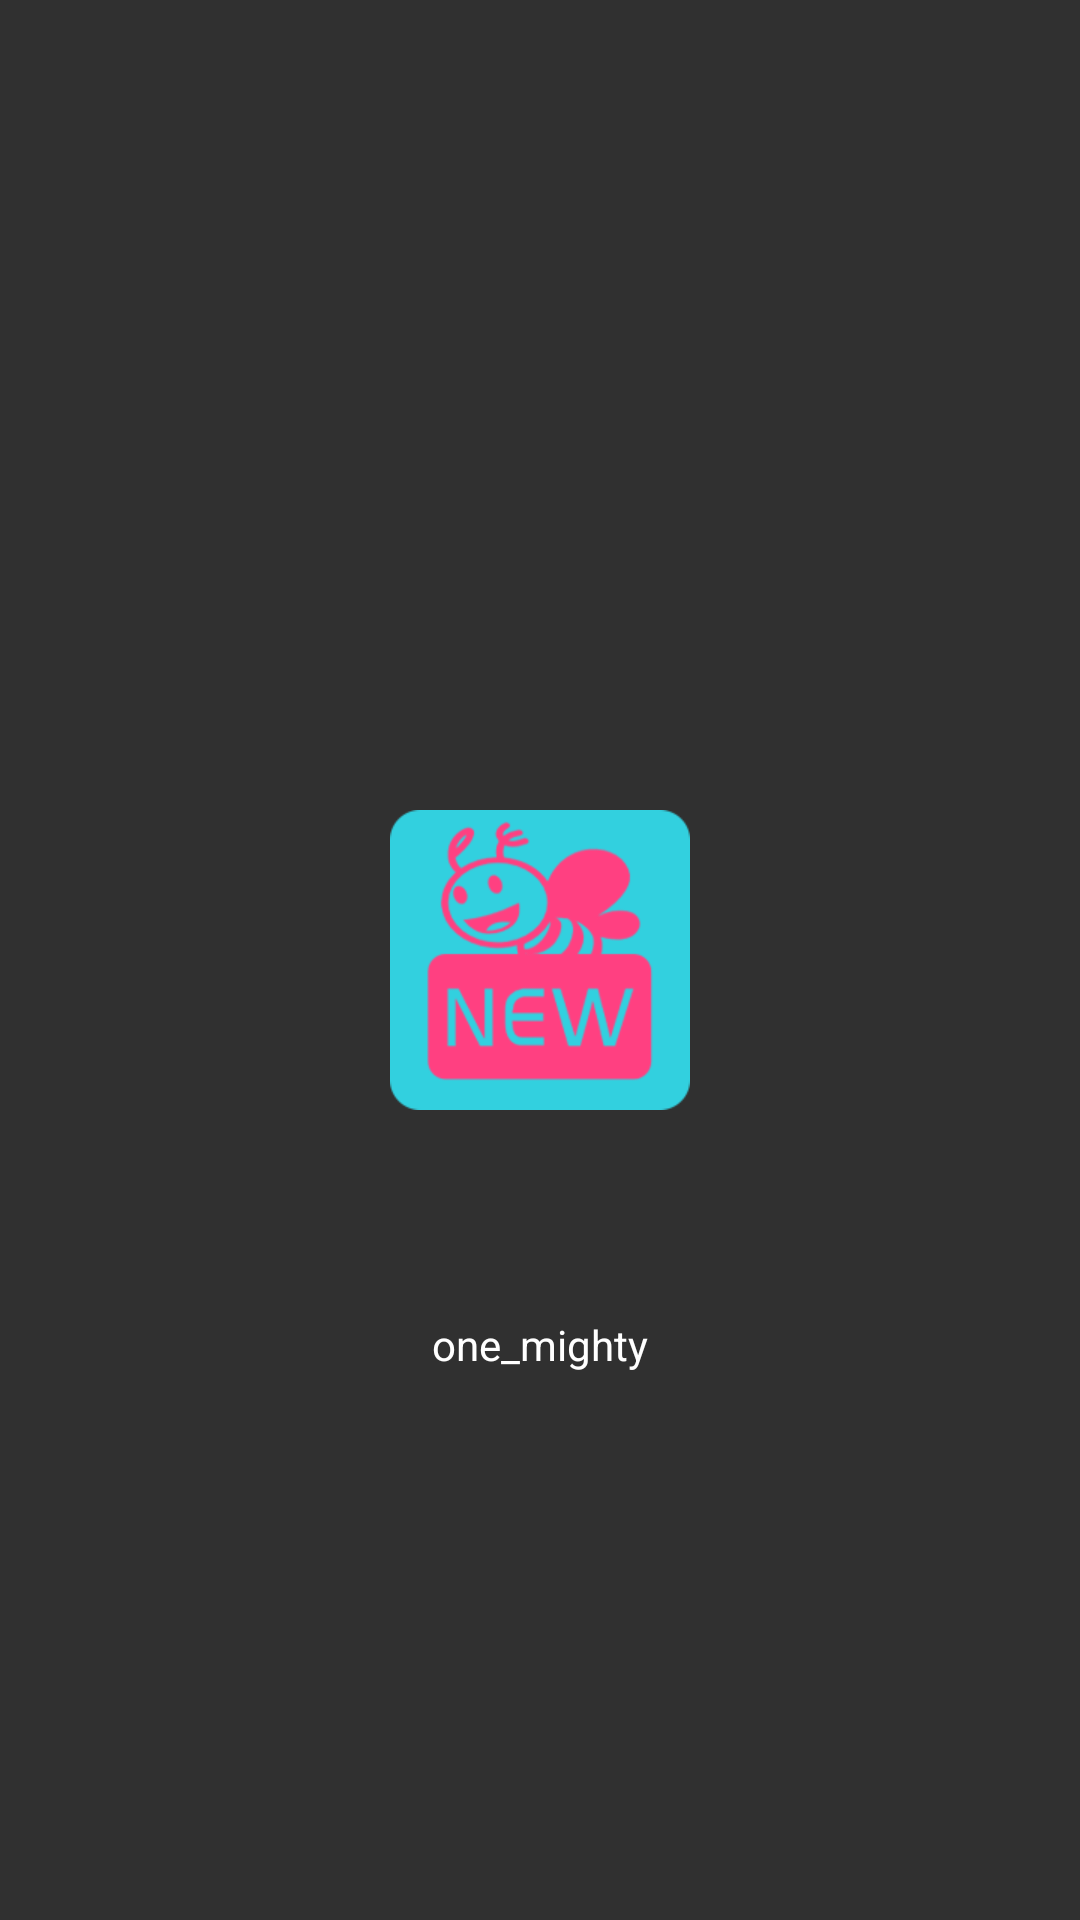

The Android layout XML behind this screen, and the referenced resources:
<!-- AndroidManifest.xml: activity theme Theme.AppCompat.NoActionBar -->
<!-- res/layout/activity_splash.xml -->
<?xml version="1.0" encoding="utf-8"?>
<android.support.constraint.ConstraintLayout
    android:id="@+id/container"
    xmlns:android="http://schemas.android.com/apk/res/android"
    xmlns:app="http://schemas.android.com/apk/res-auto"
    xmlns:tools="http://schemas.android.com/tools"
    android:layout_width="match_parent"
    android:layout_height="match_parent"
    tools:context="website.example.newbee.ui.SplashActivity">

    <ImageView
        android:id="@+id/view"
        android:layout_width="@dimen/progress_bar_width"
        android:background="@drawable/round"
        android:layout_height="@dimen/progress_bar_height"
        android:layout_marginRight="8dp"
        app:layout_constraintRight_toRightOf="parent"
        android:layout_marginLeft="8dp"
        app:layout_constraintLeft_toLeftOf="parent"
        app:layout_constraintBottom_toBottomOf="parent"
        android:layout_marginBottom="8dp"
        app:layout_constraintTop_toTopOf="parent"
        android:layout_marginTop="8dp"/>

    <TextView
        android:id="@+id/textView"
        android:layout_width="wrap_content"
        android:layout_height="wrap_content"
        android:layout_marginBottom="122dp"
        android:layout_marginLeft="8dp"
        android:layout_marginRight="8dp"
        android:padding="@dimen/text_view_padding"
        android:text="@string/nickname"
        android:textColor="@color/color_white"
        app:layout_constraintBottom_toBottomOf="parent"
        app:layout_constraintLeft_toLeftOf="parent"
        app:layout_constraintRight_toRightOf="parent"
        android:layout_marginTop="8dp"
        app:layout_constraintTop_toBottomOf="@+id/view"/>
</android.support.constraint.ConstraintLayout>
<!-- resources referenced by this layout -->
<resources>
  <color name="color_white">#FFFFFF</color>
  <dimen name="progress_bar_height">@dimen/dimen_100dp</dimen>
  <dimen name="progress_bar_width">@dimen/dimen_100dp</dimen>
  <dimen name="text_view_padding">@dimen/dimen_6dp</dimen>
  <!-- drawable round: png bitmap (drawable-xxhdpi, 16878 bytes) -->
  <string name="nickname">one_mighty</string>
  <dimen name="dimen_100dp">100dp</dimen>
  <dimen name="dimen_6dp">6dp</dimen>
</resources>
